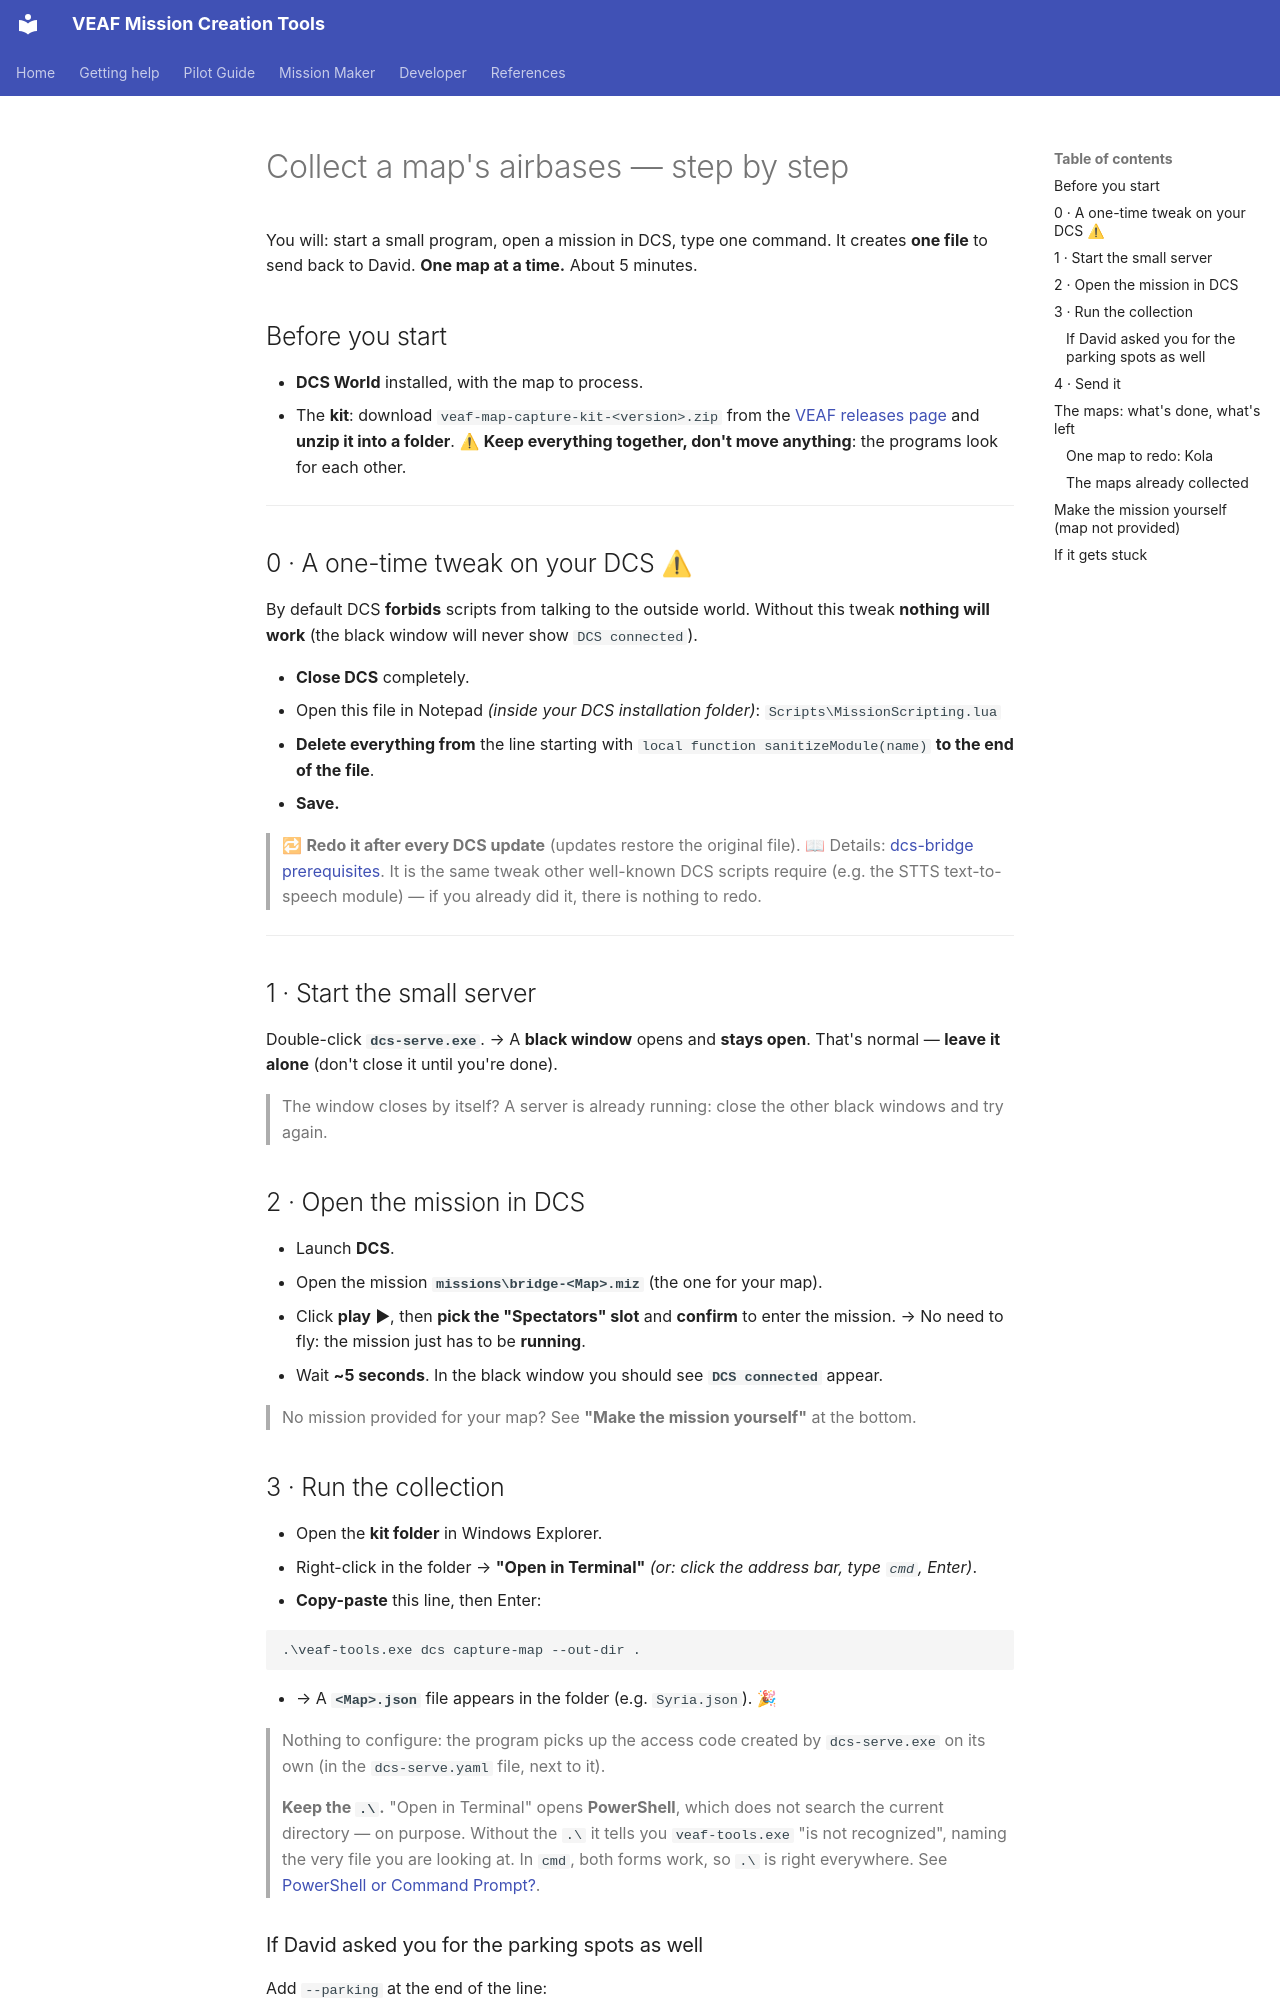

repository: VEAF/VEAF-Mission-Creation-Tools · page: developer/capture-airbases.en/index.html · generator: mkdocs

# Collect a map's airbases — step by step

You will: start a small program, open a mission in DCS, type one command. It creates
**one file** to send back to David. **One map at a time.** About 5 minutes.

## Before you start

- **DCS World** installed, with the map to process.
- The **kit**: download `veaf-map-capture-kit-<version>.zip` from the
  [VEAF releases page](https://github.com/VEAF/VEAF-Mission-Creation-Tools/releases)
  and **unzip it into a folder**.
  ⚠ **Keep everything together, don't move anything**: the programs look for each other.

---

## 0 · A one-time tweak on your DCS ⚠

By default DCS **forbids** scripts from talking to the outside world. Without this tweak
**nothing will work** (the black window will never show `DCS connected`).

- **Close DCS** completely.
- Open this file in Notepad *(inside your DCS installation folder)*:
  `Scripts\MissionScripting.lua`
- **Delete everything from** the line starting with `local function sanitizeModule(name)`
  **to the end of the file**.
- **Save.**

> 🔁 **Redo it after every DCS update** (updates restore the original file).
> 📖 Details: [dcs-bridge prerequisites](https://github.com/VEAF/VEAF-dcs-bridge/blob/develop/docs/guide/prerequisites.en.md).
> It is the same tweak other well-known DCS scripts require (e.g. the STTS text-to-speech
> module) — if you already did it, there is nothing to redo.

---

## 1 · Start the small server

Double-click **`dcs-serve.exe`**.
→ A **black window** opens and **stays open**. That's normal — **leave it alone** (don't
close it until you're done).

> The window closes by itself? A server is already running: close the other black windows
> and try again.

## 2 · Open the mission in DCS

- Launch **DCS**.
- Open the mission **`missions\bridge-<Map>.miz`** (the one for your map).
- Click **play** ▶, then **pick the "Spectators" slot** and **confirm** to enter the
  mission.
  → No need to fly: the mission just has to be **running**.
- Wait **~5 seconds**. In the black window you should see **`DCS connected`** appear.

> No mission provided for your map? See **"Make the mission yourself"** at the bottom.
